Run: headless pygame with SDL's dummy video driver; simulated clock (each Clock.tick advances the game by its frame time, no real sleeping); random seed 0; keys injected as events and as key.get_pressed() state; mouse plan: one left click at the window centre at the start of phase 2, then a move to the lower-right quarter at the start of phase 3.
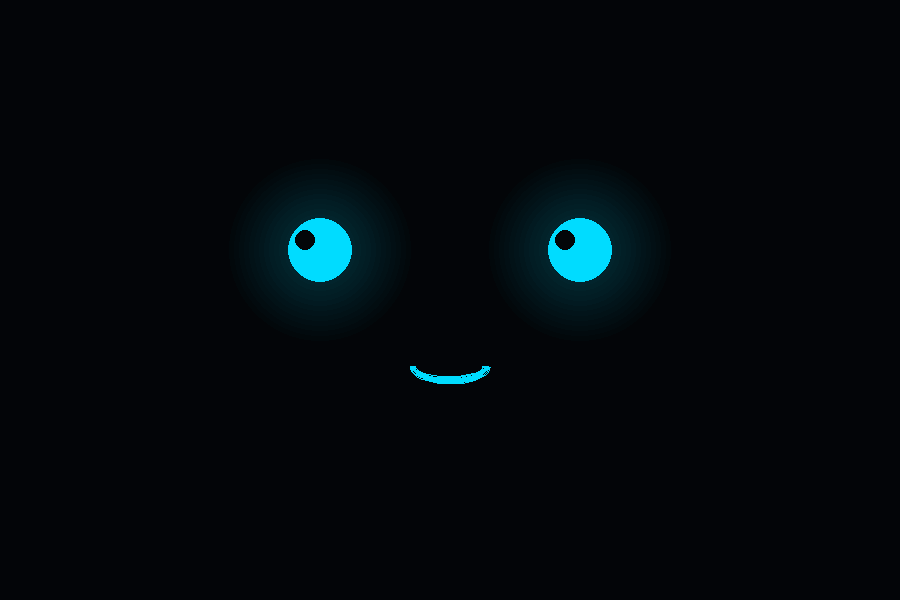
Frame 1 of 4 · flips 1–60 · no input
Frame 2 of 4 · flips 61–180 · clicked the window centre · tapped SPACE, RETURN · held RIGHT (→), D · screen unchanged from frame 1, image omitted
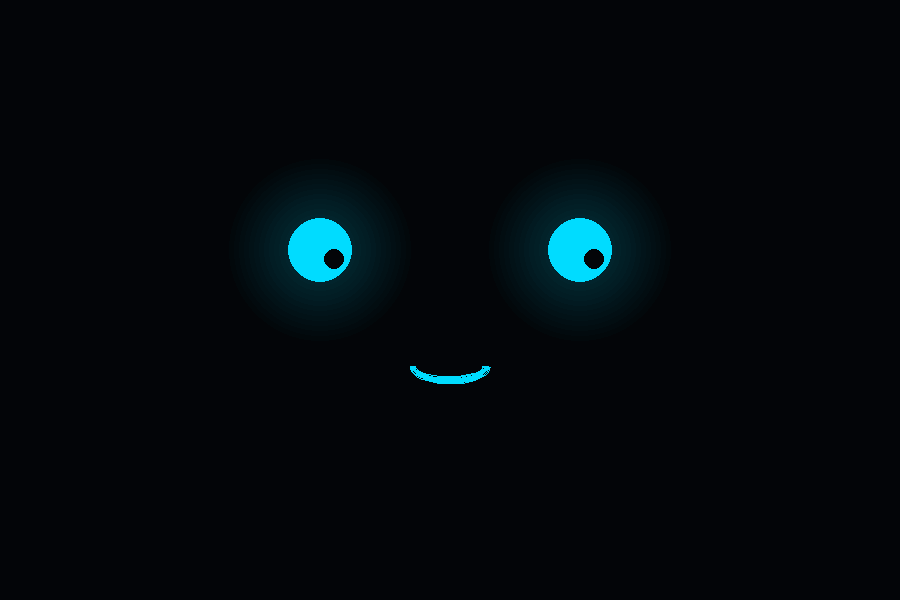
Frame 3 of 4 · flips 181–300 · moved the mouse to the lower-right quarter · held DOWN (↓), S
Frame 4 of 4 · flips 301–420 · held LEFT (←), A, UP (↑), W · screen unchanged from frame 3, image omitted

The pygame program that drew these frames:

import pygame
import random
import sys
import math
emotion="neutral"

def set_emotion(new_emotion):
    global emotion
    emotion=new_emotion

pygame.init()

width=900
height=600
set_emotion("happy")

screen=pygame.display.set_mode((width,height))
pygame.display.set_caption("Emotional AI")

clock=pygame.time.Clock()
Black=(3,5,8)
Blue=(0,220,255)

#eyes position
LEFT_EYE=(320,250)    
RIGHT_EYE=(580,250)

EYE_RADIUS=32
PUPTL_RADIUS=10

# Blinking line width
BLINK_LINE_WIDTH = 50

# Mouth
MOUTH_RECT = pygame.Rect(410, 360, 80, 35)
# PUPIL MOVEMENT

pupil_x=0
pupil_y=0

target_x=0
target_y=0

# blinking movements
blink=False
blink_timer=0
next_blink=random.randint(180,360)



def draw_glow_circle(surface,position,radius):
    glow=pygame.Surface((radius*6,radius*6),pygame.SRCALPHA)

    center=(radius*3,radius*3)

    for r in range(radius*3,radius,-5):
        alpha=int(40*(radius*3-r)/(radius*2))
        pygame.draw.circle(glow,(0,220,255,alpha),center,r)
    
    surface.blit(glow,(position[0]-radius*3,position[1]-radius*3))
    pygame.draw.circle(surface,Blue,position,radius)

def draw_pupil(eye_center):
    """Draws the pupil inside an eye."""
    # pupil movement
    pupil_position=(eye_center[0]+pupil_x,eye_center[1]+pupil_y)
    pygame.draw.circle(screen,Black,pupil_position,PUPTL_RADIUS)

mouth_open=False
mouth_timer=0
running=True
while running:
    for event in pygame.event.get():
        if event.type==pygame.QUIT:
            running=False

    #mouse position
    mouse_x,mouse_y=pygame.mouse.get_pos()

    # distancefrom center of screen

    dx=mouse_x-width//2
    dy=mouse_y-height//2

    distance=math.sqrt(dx**2+dy**2)

    # limit pupil movement
    max_distance=18

    if distance>0:

        target_x=(dx/distance)*max_distance
        target_y=(dy/distance)*max_distance

    # smooth pupil movement
    pupil_x+=(target_x-pupil_x)*0.08
    pupil_y+=(target_y-pupil_y)*0.08

    blink_timer+=1
    if blink_timer >= next_blink:
        blink = True
        if blink_timer >= next_blink + 10:
            blink=False
            blink_timer=0
            next_blink=random.randint(180,360)
    mouth_timer+=1
    if mouth_timer>=8:
        mouth_open=not mouth_open
        mouth_timer=0
    screen.fill(Black) 

    #eyes
    if not blink:
        draw_glow_circle(screen,LEFT_EYE,EYE_RADIUS)
        draw_glow_circle(screen,RIGHT_EYE,EYE_RADIUS)

        draw_pupil(LEFT_EYE)
        draw_pupil(RIGHT_EYE)
    else:
        # draw horizontal lines for blinking eyes
        left_blink_start = (LEFT_EYE[0] - BLINK_LINE_WIDTH // 2, LEFT_EYE[1])
        left_blink_end = (LEFT_EYE[0] + BLINK_LINE_WIDTH // 2, LEFT_EYE[1])
        pygame.draw.line(screen, Blue, left_blink_start, left_blink_end, 6)

        right_blink_start = (RIGHT_EYE[0] - BLINK_LINE_WIDTH // 2, RIGHT_EYE[1])
        right_blink_end = (RIGHT_EYE[0] + BLINK_LINE_WIDTH // 2, RIGHT_EYE[1])
        pygame.draw.line(screen, Blue, right_blink_start, right_blink_end, 6)

    # Draw mouth
    if emotion == "happy":
        # Draw a smile (upward arc)
        smile_rect = MOUTH_RECT.move(0, -10) # Move rect up slightly for a better smile position
        pygame.draw.arc(screen, Blue, smile_rect, math.pi, 2 * math.pi, 6)
    elif emotion == "neutral":
        if mouth_open:
            # open mouth
            pygame.draw.ellipse(screen, Blue, MOUTH_RECT)
        else:
            # closed mouth line
            pygame.draw.line(screen, Blue, (MOUTH_RECT.left, MOUTH_RECT.centery), (MOUTH_RECT.right, MOUTH_RECT.centery), 6)
    pygame.display.flip()
    clock.tick(60)

pygame.quit()
sys.exit()
